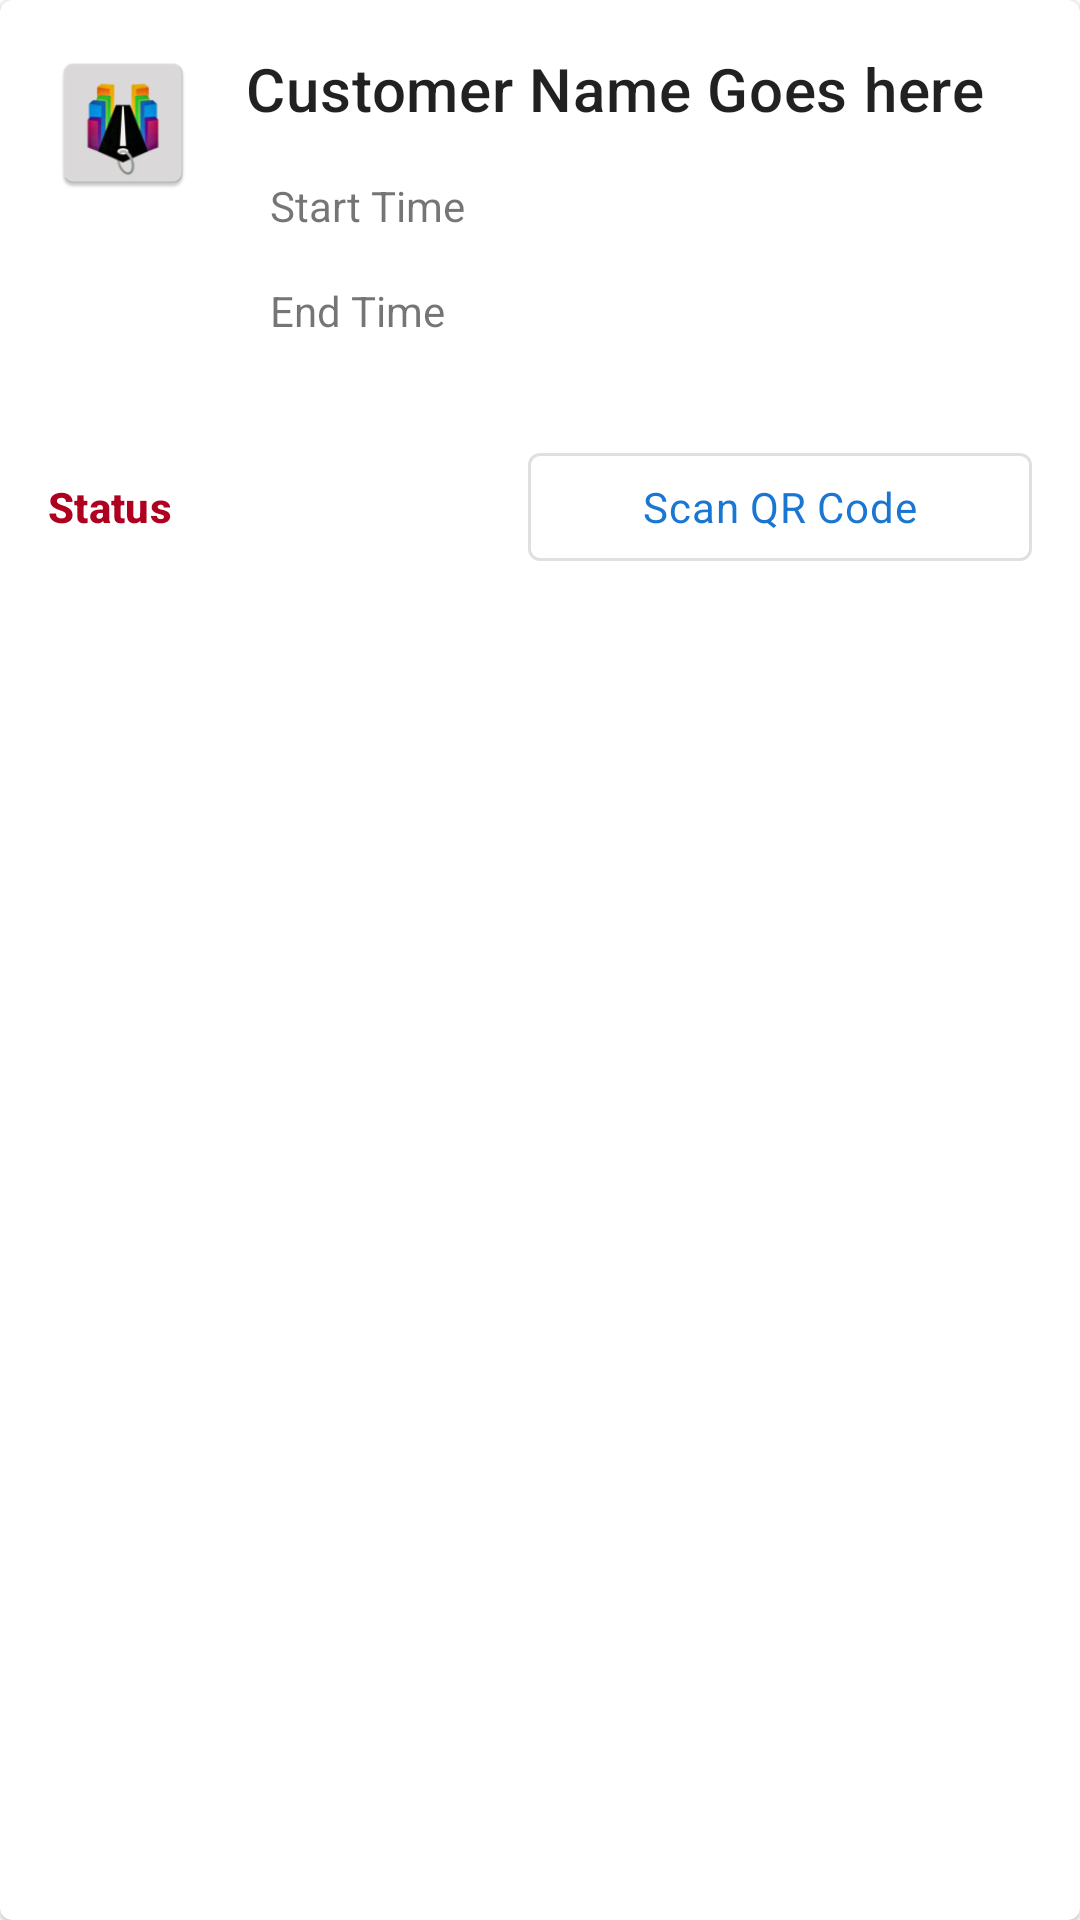

The Android layout XML behind this screen, and the referenced resources:
<!-- AndroidManifest.xml: application theme Theme.MySpace2 -->
<!-- res/layout/layout_view_token.xml -->
<com.google.android.material.card.MaterialCardView xmlns:android="http://schemas.android.com/apk/res/android"
    xmlns:app="http://schemas.android.com/apk/res-auto"
    android:layout_width="match_parent"
    android:layout_height="wrap_content"
    android:layout_margin="8dp"
    android:clickable="true"
    android:focusable="true"
    android:minHeight="148dp">

    <LinearLayout
        android:layout_width="match_parent"
        android:layout_height="wrap_content"
        android:orientation="vertical">

        <LinearLayout
            android:layout_width="match_parent"
            android:layout_height="wrap_content"
            android:padding="16dp"
            android:paddingBottom="8dp">

            <androidx.appcompat.widget.AppCompatImageView
                android:layout_width="50dp"
                android:layout_height="50dp"
                android:layout_marginEnd="8dp"
                app:srcCompat="@mipmap/ic_launcher" />

            <LinearLayout
                android:layout_width="0dp"
                android:layout_height="wrap_content"
                android:layout_marginStart="8dp"
                android:layout_weight="1.0"
                android:orientation="vertical">

                <TextView
                    android:id="@+id/tvCustName"
                    style="?attr/textAppearanceHeadline6"
                    android:layout_width="wrap_content"
                    android:layout_height="wrap_content"
                    android:text="Customer Name Goes here" />


                <TextView
                    android:id="@+id/tvSlotStart"
                    android:layout_width="wrap_content"
                    android:layout_height="wrap_content"
                    android:layout_marginTop="8dp"
                    android:ellipsize="end"
                    android:maxLines="1"
                    android:padding="8dp"
                    android:text="Start Time" />


                <TextView
                    android:id="@+id/tvSlotEnd"
                    android:layout_width="wrap_content"
                    android:layout_height="wrap_content"
                    android:layout_weight="1"
                    android:ellipsize="end"
                    android:maxLines="1"
                    android:padding="8dp"
                    android:text="End Time" />


            </LinearLayout>
        </LinearLayout>


        <LinearLayout
            android:layout_width="match_parent"
            android:layout_height="match_parent"
            android:orientation="horizontal"
            android:padding="8dp">


            <TextView
                android:id="@+id/tvStatus"
                android:layout_width="0dp"
                android:layout_height="match_parent"
                android:layout_gravity="center_vertical"
                android:layout_weight="1"
                android:ellipsize="end"
                android:gravity="center_vertical"
                android:maxLines="1"
                android:padding="8dp"
                android:text="Status"
                android:textAppearance="@style/TextAppearance.MaterialComponents.Subtitle2"
                android:textColor="@color/colorRed"
                android:textStyle="bold" />

            <com.google.android.material.button.MaterialButton
                android:id="@+id/btnShowQR"
                style="@style/Widget.MaterialComponents.Button.OutlinedButton"
                android:layout_width="0dp"
                android:layout_height="wrap_content"
                android:layout_marginEnd="8dp"
                android:layout_weight="1"
                android:text="Scan QR Code"
                android:textAppearance="@style/TextAppearance.MaterialComponents.Body2" />

        </LinearLayout>

    </LinearLayout>

</com.google.android.material.card.MaterialCardView>
<!-- resources referenced by this layout -->
<resources>
  <color name="colorRed">#B00020</color>
  <!-- mipmap ic_launcher: png bitmap (mipmap-hdpi, 4248 bytes) -->
  <style name="Theme.MySpace2" parent="Theme.MaterialComponents.Light.NoActionBar">
          <item name="colorPrimary">@color/colorPrimary</item>
          <item name="colorPrimaryDark">@color/colorPrimaryDark</item>
          <item name="colorPrimaryVariant">@color/colorPrimaryDark</item>
          <item name="colorOnPrimary">@color/colorWhite</item>
          <item name="colorSecondary">@color/colorAccent</item>
          <item name="colorSecondaryVariant">@color/colorAccent</item>
          <item name="colorOnSecondary">@color/colorBlack</item>
          <item name="colorError">@color/colorRed</item>
          <item name="colorOnError">@color/colorWhite</item>
          <item name="colorSurface">@color/design_default_color_background</item>
          <item name="colorOnSurface">@color/colorBlack</item>
          <item name="android:colorBackground">@color/colorWhite</item>
          <item name="colorOnBackground">@color/colorBlack</item>
          <item name="scrimBackground">@color/colorWhite</item>
  
  
          <item name="textAppearanceHeadline1">@style/TextAppearance.MaterialComponents.Headline1
          </item>
          <item name="textAppearanceHeadline2">@style/TextAppearance.MaterialComponents.Headline2
          </item>
          <item name="textAppearanceHeadline3">@style/TextAppearance.MaterialComponents.Headline3
          </item>
          <item name="textAppearanceHeadline4">@style/TextAppearance.MaterialComponents.Headline4
          </item>
          <item name="textAppearanceHeadline5">@style/TextAppearance.MaterialComponents.Headline5
          </item>
          <item name="textAppearanceHeadline6">@style/TextAppearance.MaterialComponents.Headline6
          </item>
          <item name="textAppearanceSubtitle1">@style/TextAppearance.MaterialComponents.Subtitle1
          </item>
          <item name="textAppearanceSubtitle2">@style/TextAppearance.MaterialComponents.Subtitle2
          </item>
          <item name="textAppearanceBody1">@style/TextAppearance.MaterialComponents.Body1</item>
          <item name="textAppearanceBody2">@style/TextAppearance.MaterialComponents.Body2</item>
          <item name="textAppearanceCaption">@style/TextAppearance.MaterialComponents.Caption</item>
          <item name="textAppearanceButton">@style/TextAppearance.MaterialComponents.Button</item>
          <item name="textAppearanceOverline">@style/TextAppearance.MaterialComponents.Overline</item>
  
          <item name="android:statusBarColor" tools:targetApi="l">@color/colorBlack</item>
          
      </style>
  <color name="colorPrimary">#1976D2</color>
  <color name="colorPrimaryDark">#1976D2</color>
  <color name="colorWhite">#FFFFFF</color>
  <color name="colorAccent">#03DAC6</color>
  <color name="colorBlack">#000000</color>
</resources>
